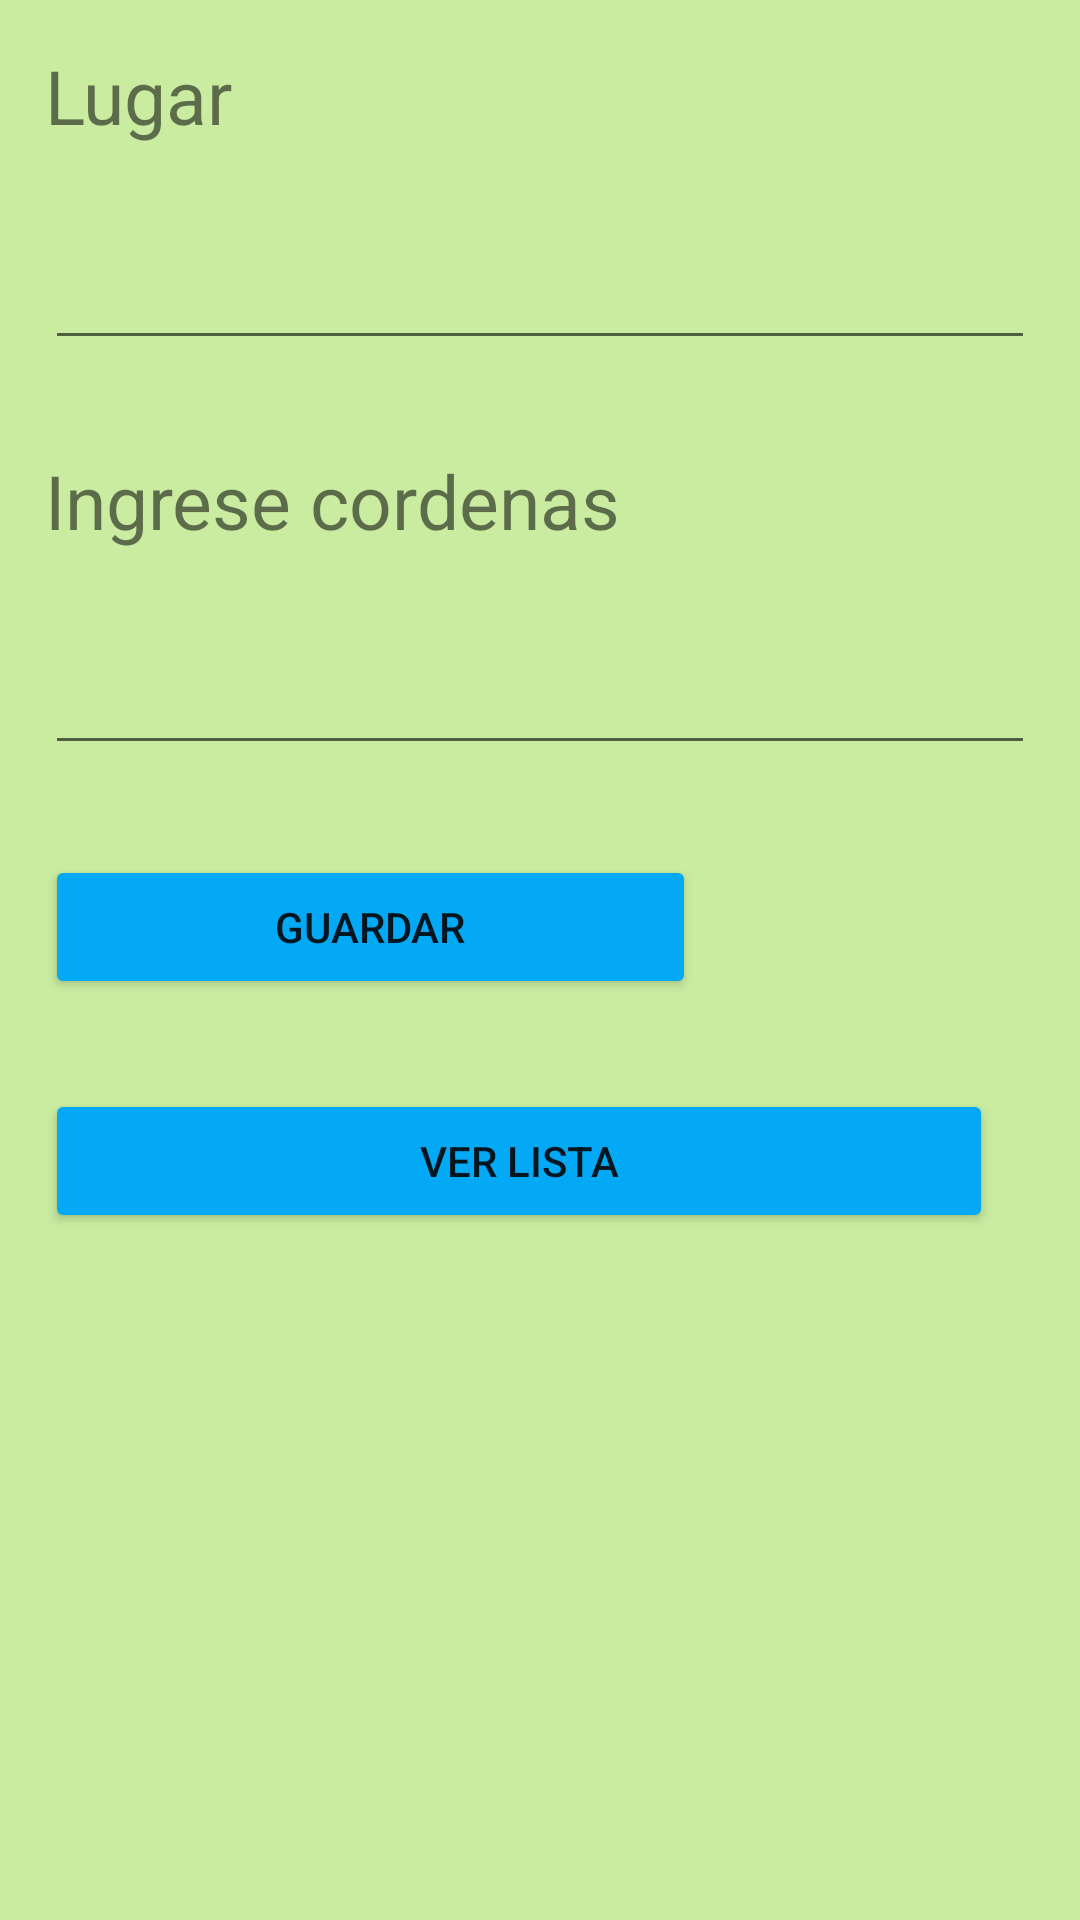

This screen was rendered from an Android layout file. Write that file and the resources it references.
<!-- AndroidManifest.xml: application theme Theme.Ev2Android -->
<!-- res/layout/activity_agregarmapa.xml -->
<?xml version="1.0" encoding="utf-8"?>
<RelativeLayout xmlns:android="http://schemas.android.com/apk/res/android"
    xmlns:app="http://schemas.android.com/apk/res-auto"
    xmlns:tools="http://schemas.android.com/tools"
    android:layout_width="match_parent"
    android:layout_height="match_parent"
    android:background="#FFC9ECA1"
    tools:context=".Agregarmapa">



    <TextView
        android:id="@+id/txtLugar"
        android:layout_width="wrap_content"
        android:layout_height="wrap_content"
        android:text="Lugar"
        android:textSize="25dp"
        android:layout_margin="15dp"/>

    <EditText
        android:id="@+id/tbxLugar"
        android:layout_width="match_parent"
        android:layout_height="wrap_content"
        android:ems="10"
        android:inputType="textPersonName"
        android:layout_below="@+id/txtLugar"
        android:layout_margin="15dp"/>

    <TextView
        android:id="@+id/txtDato"
        android:layout_width="wrap_content"
        android:layout_height="wrap_content"
        android:layout_below="@+id/tbxLugar"
        android:layout_marginStart="15dp"
        android:layout_marginTop="15dp"
        android:layout_marginEnd="15dp"
        android:layout_marginBottom="15dp"
        android:text="Ingrese cordenas"
        android:textSize="25dp" />

    <EditText
        android:id="@+id/tbxDato"
        android:layout_width="match_parent"
        android:layout_height="wrap_content"
        android:ems="10"
        android:inputType="textPersonName"
        android:layout_below="@+id/txtDato"
        android:layout_margin="15dp"/>

    <Button
        android:id="@+id/btnGuardar"
        android:layout_width="217dp"
        android:layout_height="wrap_content"
        android:layout_below="@+id/tbxDato"
        android:layout_marginStart="15dp"
        android:layout_marginTop="15dp"
        android:layout_marginEnd="15dp"
        android:layout_marginBottom="15dp"
        android:backgroundTint="#03A9F4"
        android:text="Guardar" />

    <Button
        android:id="@+id/btnVerLista"
        android:layout_width="316dp"
        android:layout_height="wrap_content"
        android:layout_below="@+id/btnGuardar"
        android:layout_marginStart="15dp"
        android:layout_marginTop="15dp"
        android:layout_marginEnd="15dp"
        android:layout_marginBottom="15dp"
        android:backgroundTint="#03A9F4"
        android:text="Ver lista" />

</RelativeLayout>
<!-- resources referenced by this layout -->
<resources>
  <style name="Theme.Ev2Android" parent="Theme.MaterialComponents.DayNight.DarkActionBar">
          
          <item name="colorPrimary">@color/purple_500</item>
          <item name="colorPrimaryVariant">@color/purple_700</item>
          <item name="colorOnPrimary">@color/white</item>
          
          <item name="colorSecondary">@color/teal_200</item>
          <item name="colorSecondaryVariant">@color/teal_700</item>
          <item name="colorOnSecondary">@color/black</item>
          
          <item name="android:statusBarColor" tools:targetApi="l">?attr/colorPrimaryVariant</item>
          
      </style>
  <!-- not gathered from this repository: default colours our renderer supplied (Android Studio template values) -->
  <color name="purple_500">#FF6200EE</color>
  <color name="purple_700">#FF3700B3</color>
  <color name="teal_200">#FF03DAC5</color>
  <color name="teal_700">#FF018786</color>
  <color name="black">#FF000000</color>
  <color name="white">#FFFFFFFF</color>
</resources>
